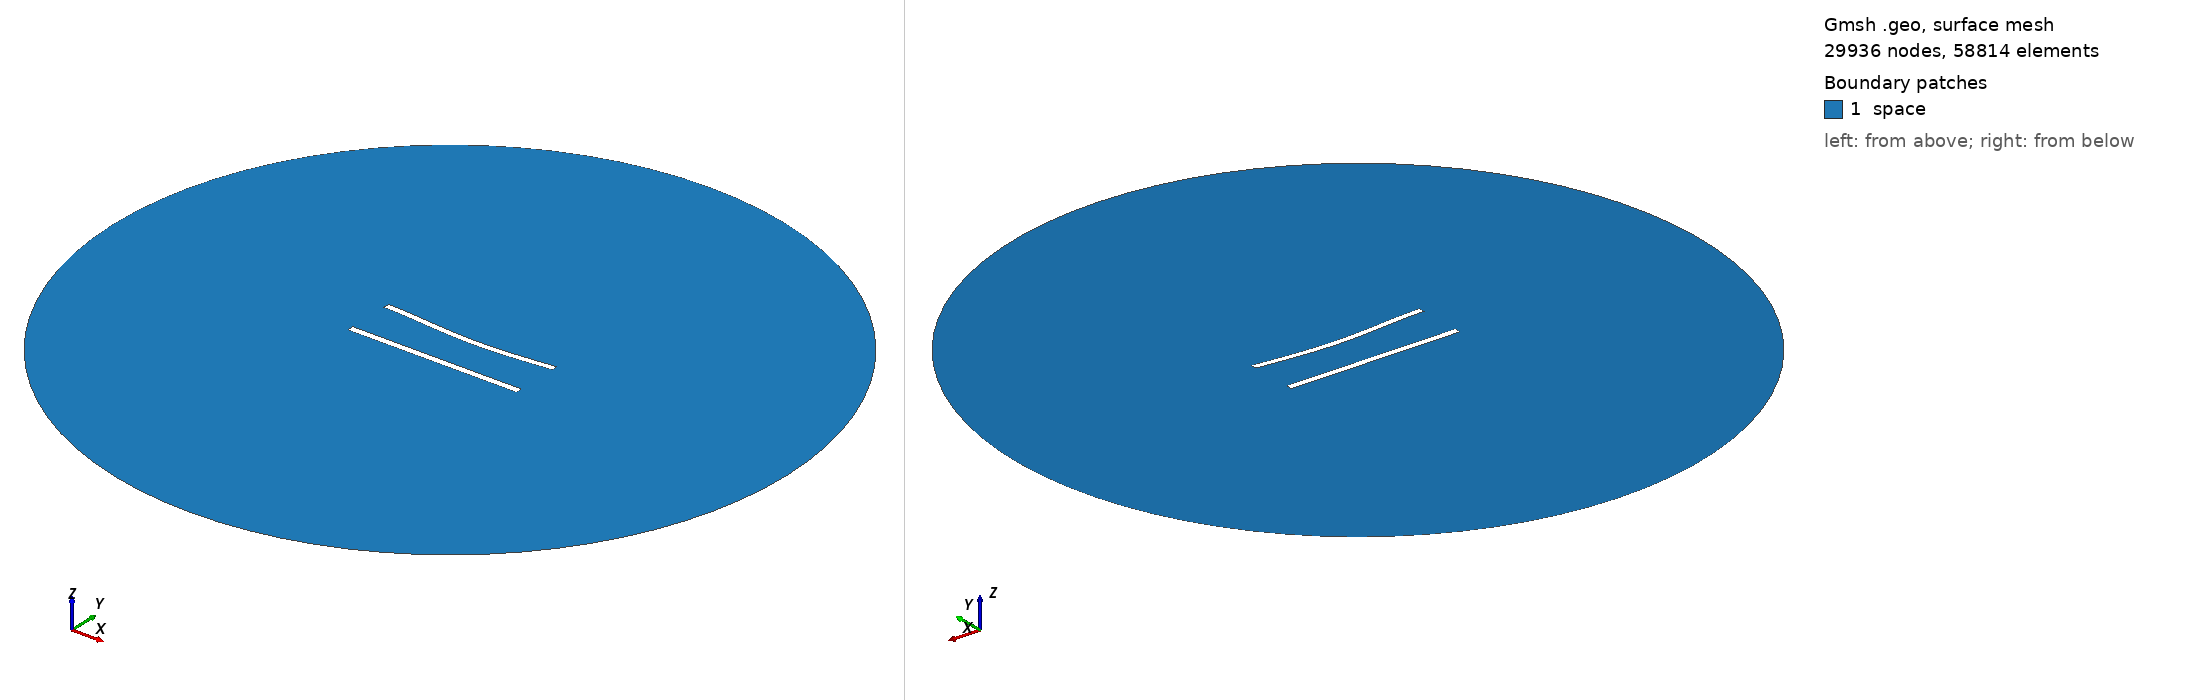

Gmsh geometry script, surface-meshed: 29936 nodes, 58814 surface elements. Boundary patches (legend numbers): 1 space. Left view from above one corner, right view from below the opposite corner. Legend entries are the model's physical surfaces. The drawing asked Gmsh for element sizes between 1% and 20% of the model's largest extent; the script's own settings can give other sizes.

=== 653.geo (drawn) ===
//---------------------------------------
// Geometry kernel
//---------------------------------------

SetFactory("OpenCASCADE");



//---------------------------------------
// Parameters of the geometry
//---------------------------------------

// Overetch of the upper plate
overetch = 0.125;

// Distance between the plates
distance = 27.5;

// Discretization over the x axis (for the deformation)
nx = 50; 

// Length of the plate
L = 100 - overetch; 

// Number of modes
n = 4; 

// 1st mode coefficient
coeff(1) = -1.5;
beta(1) = 0.596864 * 3.1415926535 / L;

// 2nd mode coefficient
coeff(2) = -1.5;
beta(2) = 1.49418 * 3.1415926535 / L;

// 3rd mode coefficient
coeff(3) = 0.0;
beta(3) = 2.50025 * 3.1415926535 / L;

// 4th mode coefficient
coeff(4) = 0.0;
beta(4) = 3.49999 * 3.1415926535 / L;



//---------------------------------------
// Upper plate (deformed rectangle)
//---------------------------------------

// Coordiantes of the upper plate
xmin = -50;
xmax = 50 - overetch;

// Height of the upper plate
yheight = 4 - 2 * overetch;

// Indexes of the points
UpperID[] = {};
LowerID[] = {};
LeftID[] = {};
RightID[] = {};

// Point index
p = 1;

// Horizontal edges
For i In {1:nx}
    x = xmin + (i-1)*(xmax - xmin)/(nx-1);

    y_bottom = distance / 2 + overetch;
    For j In {1:n}
        C = (Cosh(beta(j)*L) + Cos(beta(j)*L)) / (Sinh(beta(j)*L) + Sin(beta(j)*L));
        y_bottom  = y_bottom + coeff(j) * (Cosh(beta(j)*(x+50)) - Cos(beta(j)*(x+50)) - C * (Sinh(beta(j)*(x+50)) - Sin(beta(j)*(x+50))));
    EndFor

    y_top = y_bottom + yheight;

    Point(p) = {x, y_top, 0, 1.0};
    UpperID[i] = p;
    p = p + 1;

    Point(p) = {x, y_bottom, 0, 1.0};
    LowerID[i] = p;
    p = p + 1;
EndFor

// Create point lists
UpperPts[] = {}; LowerPts[] = {};
For i In {1:nx}
  UpperPts[] += {UpperID[i]};
  LowerPts[] += {LowerID[i]};
EndFor

// Build splines
Spline(1) = {UpperPts[]};
Spline(2) = {LowerPts[]};
Line(3) = {LowerPts[nx-1], UpperPts[nx-1]};
Line(4) = {LowerPts[0], UpperPts[0]};

// Build the plane surface
Curve Loop(1) = {2, 3, -1, -4};
Plane Surface(1) = {1};



//---------------------------------------
// Lower plate (rectangle)
//---------------------------------------

// Vertices
Point(1001) = {-50, -distance/2, 0, 1.0};
Point(1002) = { 50, -distance/2, 0, 1.0};
Point(1003) = { 50,  -distance/2 + 4, 0, 1.0};
Point(1004) = {-50,  -distance/2 + 4, 0, 1.0};

// Edges
Line(5) = {1001, 1002};
Line(6) = {1002, 1003};
Line(7) = {1003, 1004};
Line(8) = {1004, 1001};

// Plane surface
Line Loop(2) = {5, 6, 7, 8};
Plane Surface(2) = {2}; 



//---------------------------------------
// Outer (fictious) boundary
//---------------------------------------

// Points
Point(1005) = {0, 0, 0};       // Center
Point(1006) = {200, 0, 0};     // Start point
Point(1007) = {0, 200, 0};     // 90 degrees
Point(1008) = {-200, 0, 0};    // 180 degrees
Point(1009) = {0, -200, 0};    // 270 degrees

// Circle arcs (each needs start, center, end)
Circle(9) = {1006, 1005, 1007};
Circle(10) = {1007, 1005, 1008};
Circle(11) = {1008, 1005, 1009};
Circle(12) = {1009, 1005, 1006};

// Plane surface for the entire domain
Curve Loop(3) = {9, 10, 11, 12};
Surface(3) = {3};

// Subtract the plates from the whole domain to obtain the actual domain where we want to solve the equations
BooleanDifference{ Surface{3}; Delete; }{ Surface{1}; Surface{2}; Delete; }




//---------------------------------------
// Transfinite Lines/Curves
//---------------------------------------

// Set the number of points on the boundaries
r = 6;
d = 0.15;

// Plates
Transfinite Curve {1} = 50*r/4 Using Progression 1;
Transfinite Line {2} = 50*r Using Progression 1;
Transfinite Curve {3, 4} = 2*r Using Progression 1+d;
Transfinite Line {5} = 50*r/4 Using Progression 1;
Transfinite Line {7} = 50*r Using Progression 1;
Transfinite Line {6} = 2*r Using Progression 1-d;
Transfinite Line {8} = 2*r Using Progression 1+d;

// Outer boundary
Transfinite Line {9, 10, 11, 12} = 20 Using Progression 1;



//---------------------------------------
// Physical groups
//---------------------------------------                

// Physical curves (boundaries)
Physical Line("force_segment", 10) = {2};
Physical Line("upper_plate", 11) = {1, 3, 4};
Physical Line("lower_plate", 12) = {5, 6, 7, 8};
Physical Line("boundary", 20) = {9, 10, 11, 12};

// Physical Surfaces
Physical Surface("space", 30) = {3};



//---------------------------------------
// 6. Generate the Mesh
//---------------------------------------

// 2D mesh generation
Mesh 2;
